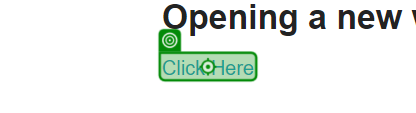
Workflow: WindowHandeling

Step 1: click on the link in window 'The Internet' (chrome.exe)

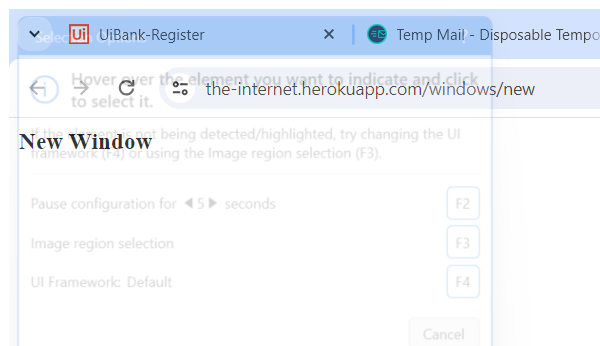
Step 2: Attach Browser 'chrome.exe  New Window' in window 'New Window' (chrome.exe)
